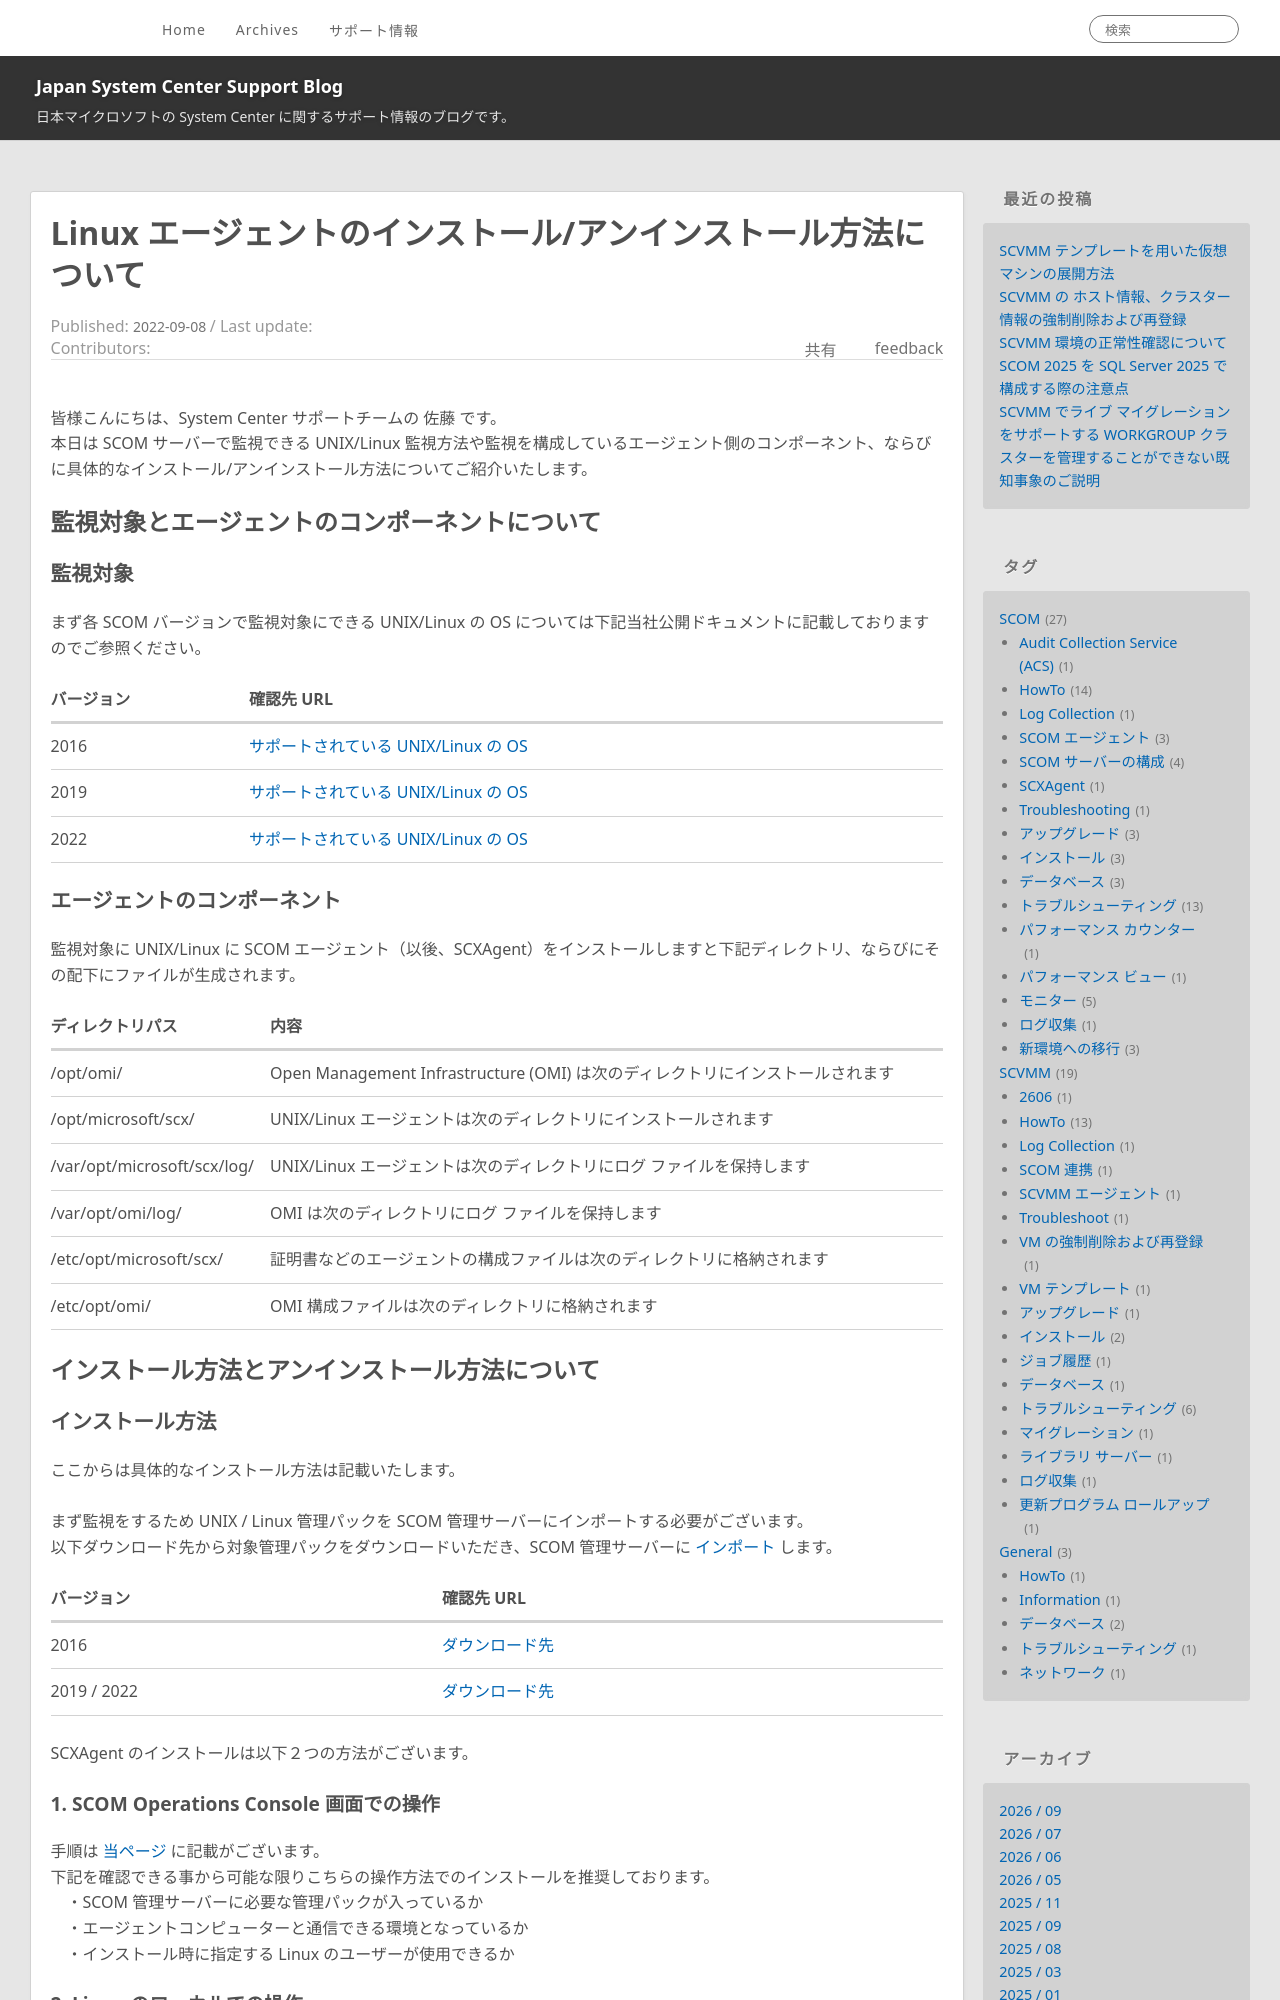

repository: jpsystemcenter/blog · page: SCOM/scxagent_install_uninstall/index.html · generator: jekyll

---
title: Linux エージェントのインストール/アンインストール方法について
date: 2022-09-08 11:00:00
tags:
  - SCOM
  - HowTo
  - SCXAgent
---

<!-- more -->
皆様こんにちは、System Center サポートチームの 佐藤 です。
本日は SCOM サーバーで監視できる UNIX/Linux 監視方法や監視を構成しているエージェント側のコンポーネント、ならびに具体的なインストール/アンインストール方法についてご紹介いたします。

## 監視対象とエージェントのコンポーネントについて

### 監視対象

まず各 SCOM バージョンで監視対象にできる UNIX/Linux の OS については下記当社公開ドキュメントに記載しておりますのでご参照ください。

|バージョン|確認先 URL|
|------------|------------|
| 2016 | [サポートされている UNIX/Linux の OS ](https://docs.microsoft.com/ja-jp/system-center/scom/plan-supported-crossplat-os?view=sc-om-2016) |
| 2019 | [サポートされている UNIX/Linux の OS ](https://docs.microsoft.com/ja-jp/system-center/scom/plan-supported-crossplat-os?view=sc-om-2019) |
| 2022 | [サポートされている UNIX/Linux の OS ](https://docs.microsoft.com/ja-jp/system-center/scom/plan-supported-crossplat-os?view=sc-om-2022) |

### エージェントのコンポーネント

監視対象に UNIX/Linux に SCOM エージェント（以後、SCXAgent）をインストールしますと下記ディレクトリ、ならびにその配下にファイルが生成されます。

|ディレクトリパス|内容|
|------------|------------|
| /opt/omi/ | Open Management Infrastructure (OMI) は次のディレクトリにインストールされます |
| /opt/microsoft/scx/| UNIX/Linux エージェントは次のディレクトリにインストールされます |
| /var/opt/microsoft/scx/log/ | UNIX/Linux エージェントは次のディレクトリにログ ファイルを保持します |
| /var/opt/omi/log/ | OMI は次のディレクトリにログ ファイルを保持します |
| /etc/opt/microsoft/scx/ | 証明書などのエージェントの構成ファイルは次のディレクトリに格納されます |
| /etc/opt/omi/ | OMI 構成ファイルは次のディレクトリに格納されます |


## インストール方法とアンインストール方法について

### インストール方法

ここからは具体的なインストール方法は記載いたします。

まず監視をするため UNIX / Linux 管理パックを SCOM 管理サーバーにインポートする必要がございます。
以下ダウンロード先から対象管理パックをダウンロードいただき、SCOM 管理サーバーに [インポート](https://docs.microsoft.com/ja-jp/system-center/scom/manage-mp-import-remove-delete?view=sc-om-2019) します。

|バージョン|確認先 URL|
|------------|------------|
| 2016 | [ ダウンロード先 ](https://www.microsoft.com/en-us/download/details.aspx?id=29696) |
| 2019 / 2022 | [ ダウンロード先 ](https://www.microsoft.com/en-us/download/details.aspx?id=58208) |


SCXAgent のインストールは以下２つの方法がございます。
